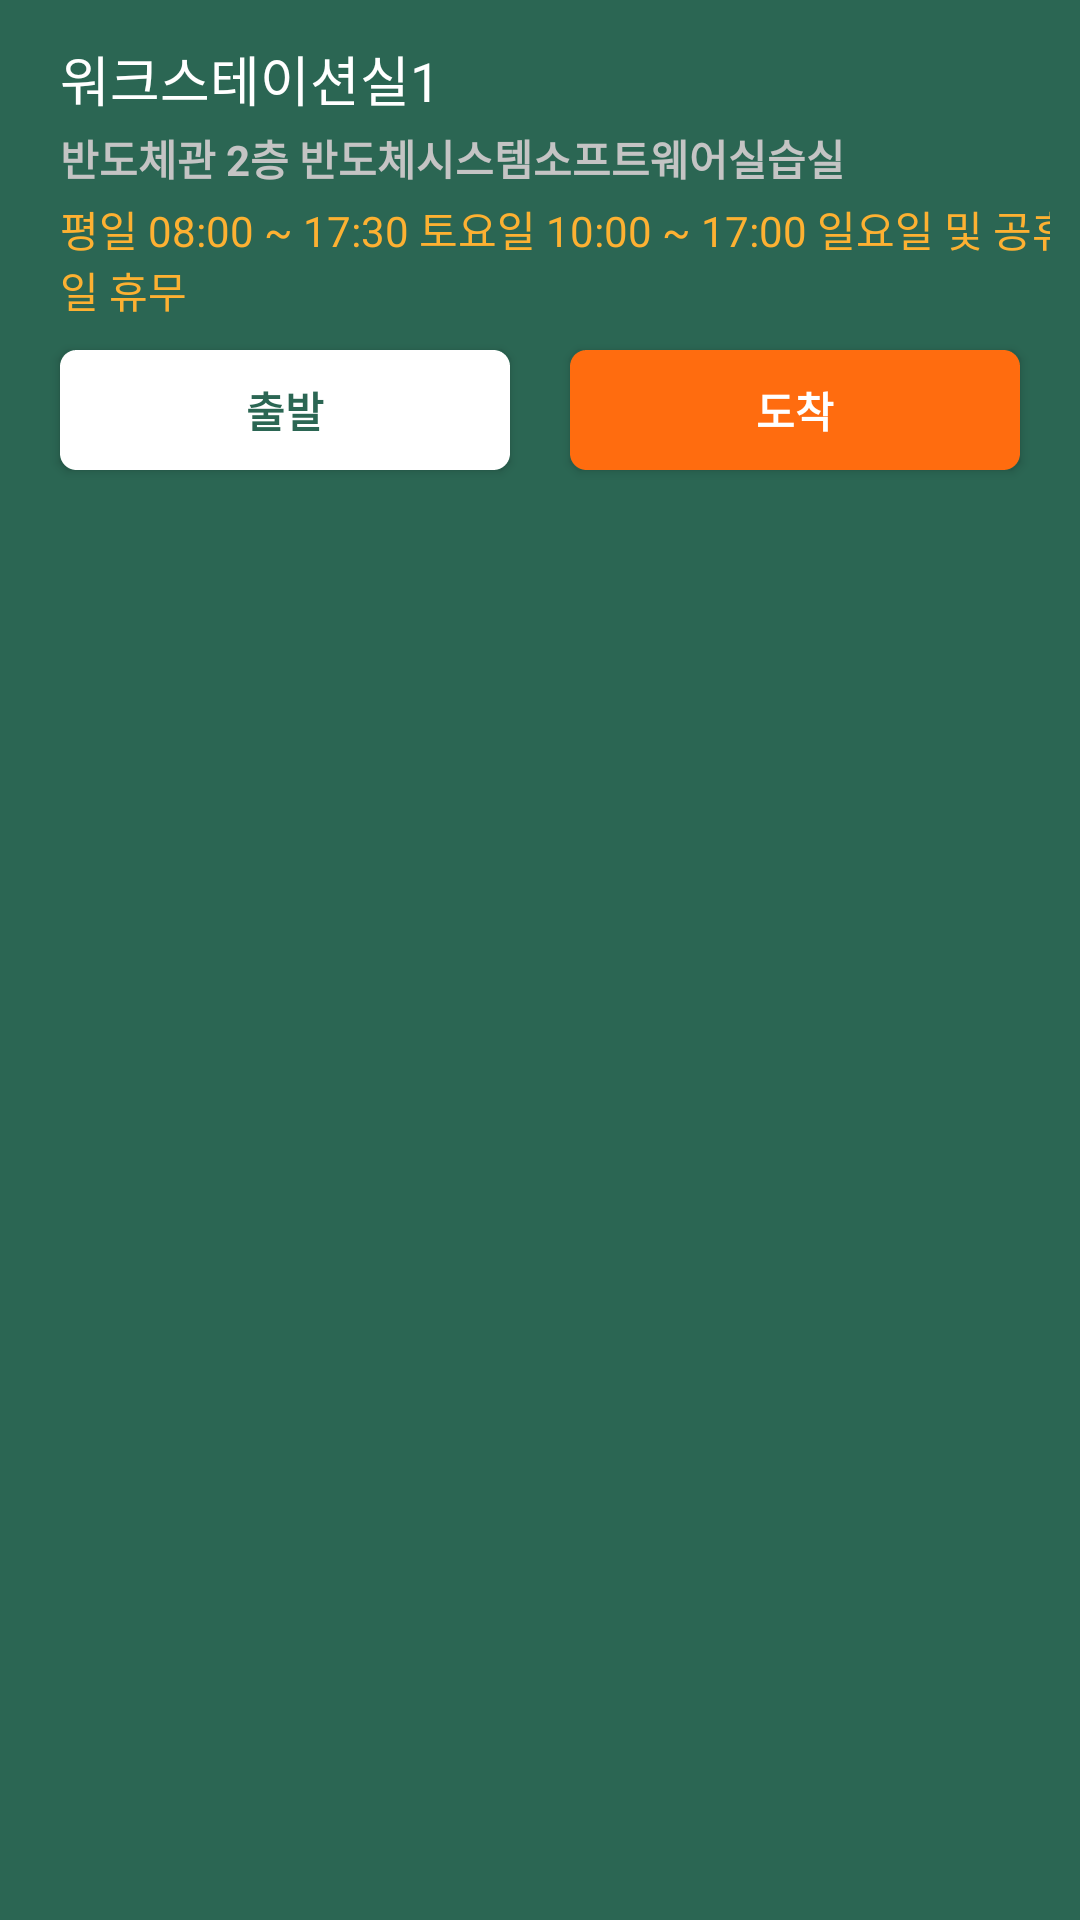

This screen was rendered from an Android layout file. Write that file and the resources it references.
<!-- AndroidManifest.xml: application theme Theme.SKKedula -->
<!-- res/layout/fragment_study_detail.xml -->
<?xml version="1.0" encoding="utf-8"?>
<androidx.constraintlayout.widget.ConstraintLayout
    xmlns:android="http://schemas.android.com/apk/res/android"
    xmlns:app="http://schemas.android.com/apk/res-auto"
    xmlns:tools="http://schemas.android.com/tools"
    android:layout_width="match_parent"
    android:layout_height="match_parent"
    android:background="@color/skkugreen"
    android:padding="10dp"
    android:orientation="vertical">

      <androidx.appcompat.widget.AppCompatButton
        android:id="@+id/starting"
        android:layout_width="0dp"
        android:layout_height="40dp"
        android:layout_marginTop="10dp"
        android:layout_marginEnd="10dp"
        android:layout_marginStart="10dp"
        android:background="@drawable/white_border"
        android:fontFamily="@font/poppins_regular"
        android:fontWeight="600"
        android:gravity="center"
        android:text="출발"
        android:textColor="#2B6653"
        android:textSize="14dp"
        android:textStyle="bold"
        android:paddingHorizontal="10dp"
        app:layout_constraintEnd_toStartOf="@+id/ending"
        app:layout_constraintHorizontal_bias="1.0"
        app:layout_constraintStart_toStartOf="parent"
        app:layout_constraintTop_toBottomOf="@+id/time" />

    <androidx.appcompat.widget.AppCompatButton
        android:id="@+id/ending"
        android:layout_width="0dp"
        android:layout_height="40dp"
        android:layout_marginTop="10dp"
        android:layout_marginStart="10dp"
        android:layout_marginEnd="10dp"
        android:background="@drawable/orange_border"
        android:fontFamily="@font/poppins_regular"
        android:fontWeight="600"
        android:gravity="center"
        android:text="도착"
        android:textColor="#FFFFFF"
        android:textSize="14dp"
        android:textStyle="bold"
        android:paddingHorizontal="10dp"
        app:layout_constraintEnd_toEndOf="parent"
        app:layout_constraintHorizontal_bias="1.0"
        app:layout_constraintStart_toEndOf="@+id/starting"
        app:layout_constraintTop_toBottomOf="@+id/time" />

    <TextView
        android:id="@+id/studyname"
        android:layout_width="353dp"
        android:layout_height="wrap_content"
        android:layout_marginStart="10dp"
        android:layout_marginEnd="10dp"
        android:layout_marginTop="3dp"
        android:fontFamily="@font/poppins_bold"
        android:text="워크스테이션실1"
        android:textColor="@color/white"
        android:textSize="18dp"
        app:layout_constraintStart_toStartOf="parent"
        app:layout_constraintTop_toTopOf="parent" />

    <TextView
        android:id="@+id/address"
        android:layout_width="wrap_content"
        android:layout_height="wrap_content"
        android:layout_marginStart="10dp"
        android:layout_marginEnd="10dp"
        android:layout_marginTop="3dp"
        android:text="반도체관 2층 반도체시스템소프트웨어실습실"
        android:textColor="#C4C4C4"
        android:textStyle="bold"
        app:layout_constraintStart_toStartOf="parent"
        app:layout_constraintTop_toBottomOf="@+id/studyname" />

    <TextView
        android:id="@+id/time"
        android:layout_width="0dp"
        android:layout_height="wrap_content"
        android:layout_marginStart="10dp"
        android:layout_marginEnd="10dp"
        android:layout_marginTop="3dp"
        android:text="평일 08:00 ~ 17:30 토요일 10:00 ~ 17:00 일요일 및 공휴일 휴무"
        app:layout_constrainedWidth="true"
        android:textColor="#FDB132"
        app:layout_constraintStart_toStartOf="parent"
        app:layout_constraintTop_toBottomOf="@+id/address" />

</androidx.constraintlayout.widget.ConstraintLayout>
<!-- resources referenced by this layout -->
<resources>
  <color name="skkugreen">#2B6653</color>
  <color name="white">#FFFFFFFF</color>
  <!-- drawable orange_border (drawable) -->
  <?xml version="1.0" encoding="utf-8"?>
  <shape xmlns:android="http://schemas.android.com/apk/res/android"
      android:shape="rectangle">
      <corners android:radius="5dp"/>
      <stroke
          android:width="1dp"
          android:color="#FF6C0F"
          android:dashWidth="10px"/>
      <solid android:color="#FF6C0F" />
  </shape>
  <!-- drawable white_border (drawable) -->
  <?xml version="1.0" encoding="utf-8"?>
  <shape xmlns:android="http://schemas.android.com/apk/res/android"
      android:shape="rectangle">
      <corners android:radius="5dp"/>
      <stroke
          android:width="1dp"
          android:color="#FFFFFF"
          android:dashWidth="10px"/>
      <solid android:color="#FFFFFF" />
  </shape>
  <style name="Theme.SKKedula" parent="Base.Theme.SKKedula">
          <item name="colorPrimary">@color/black</item>
          <item name="colorPrimaryVariant">@color/gray</item>
          <item name="colorOnPrimary">@color/white</item>
          
          <item name="colorSecondary">@color/skkugreen</item>
          <item name="colorSecondaryVariant">@color/white</item>
          <item name="colorOnSecondary">@color/black</item>
          
          <item name="android:statusBarColor">?attr/colorPrimaryVariant</item>
      </style>
  <style name="Base.Theme.SKKedula" parent="Theme.Material3.DayNight.NoActionBar">
          
          
          <item name="android:timePickerStyle">@style/MyTimePickerTheme</item>
      </style>
  <color name="black">#FF000000</color>
  <color name="gray">#50333333</color>
  <style name="MyTimePickerTheme" parent="android:Widget.Material.Light.TimePicker">
          <item name="android:timePickerMode">spinner</item>
      </style>
</resources>
